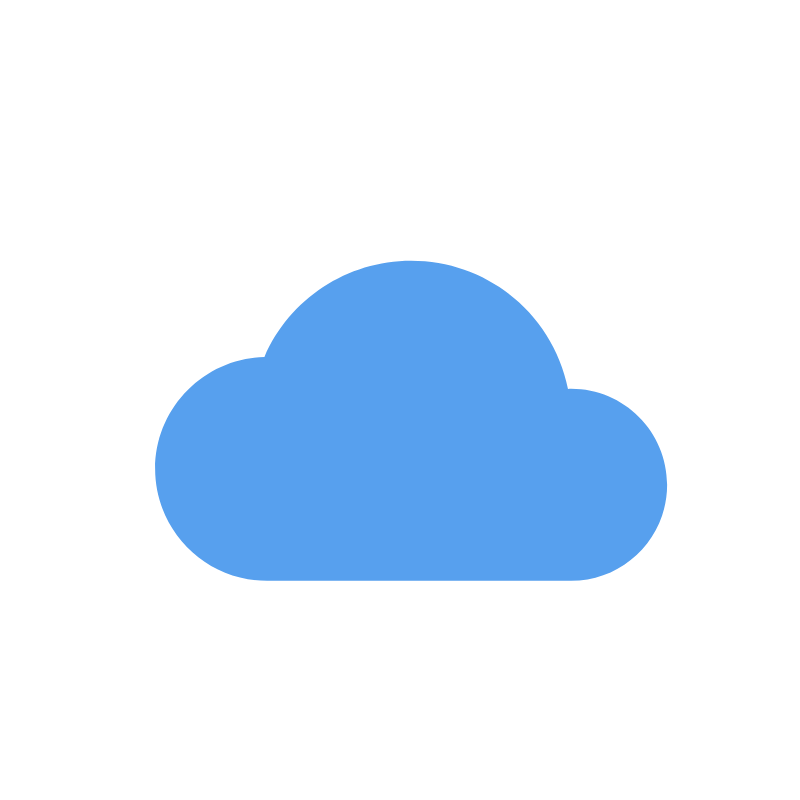
t = 0.00 s
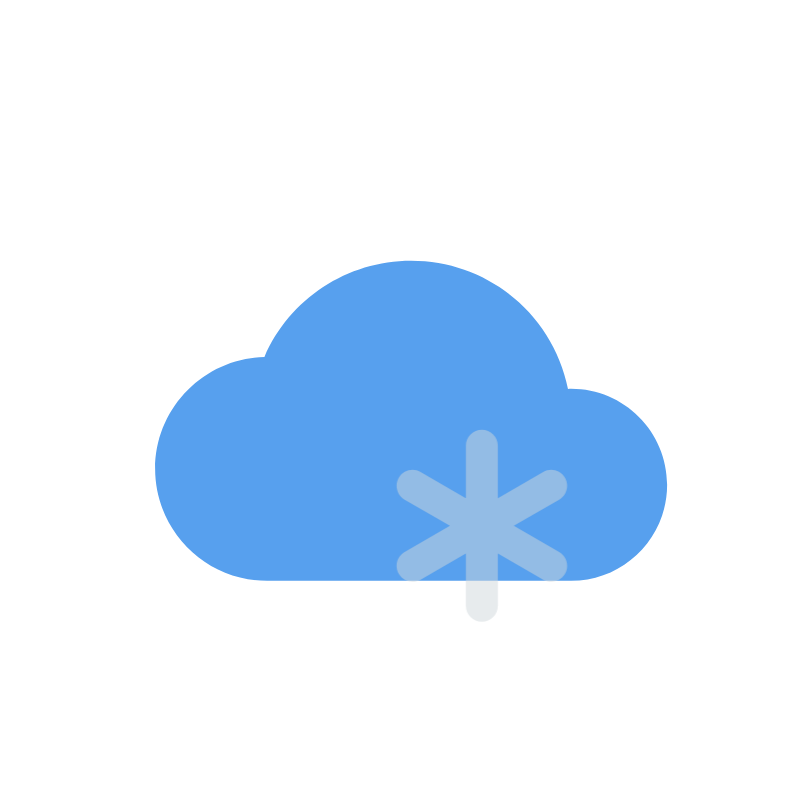
t = 0.50 s
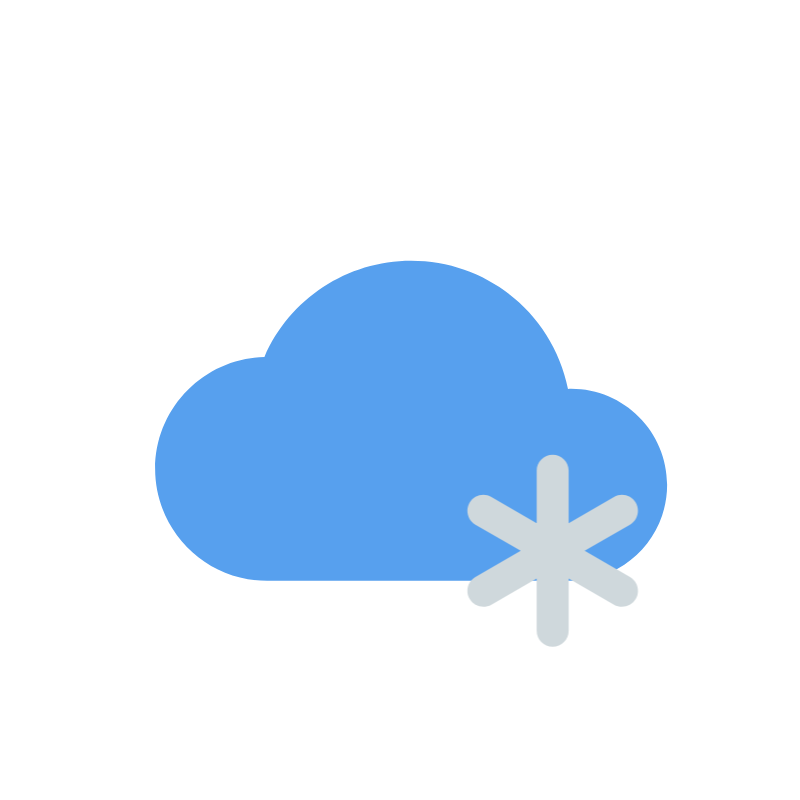
t = 1.00 s
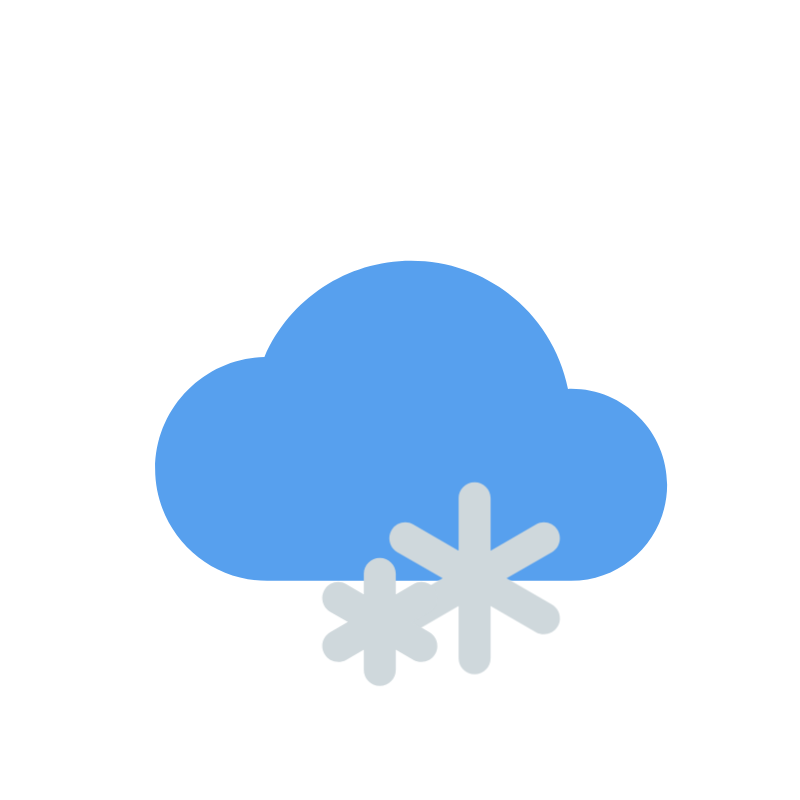
t = 1.50 s
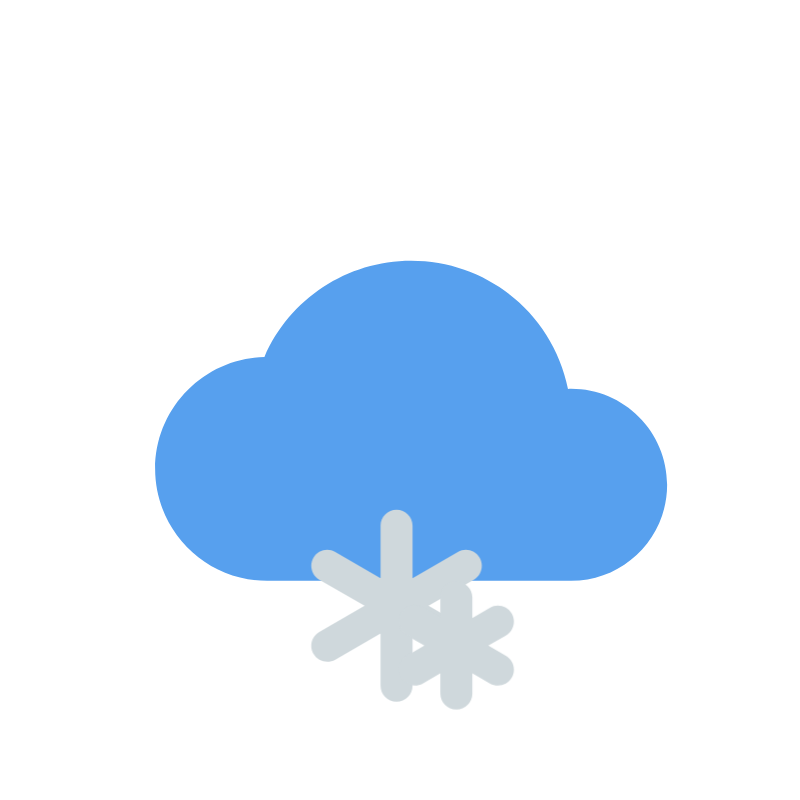
t = 2.00 s
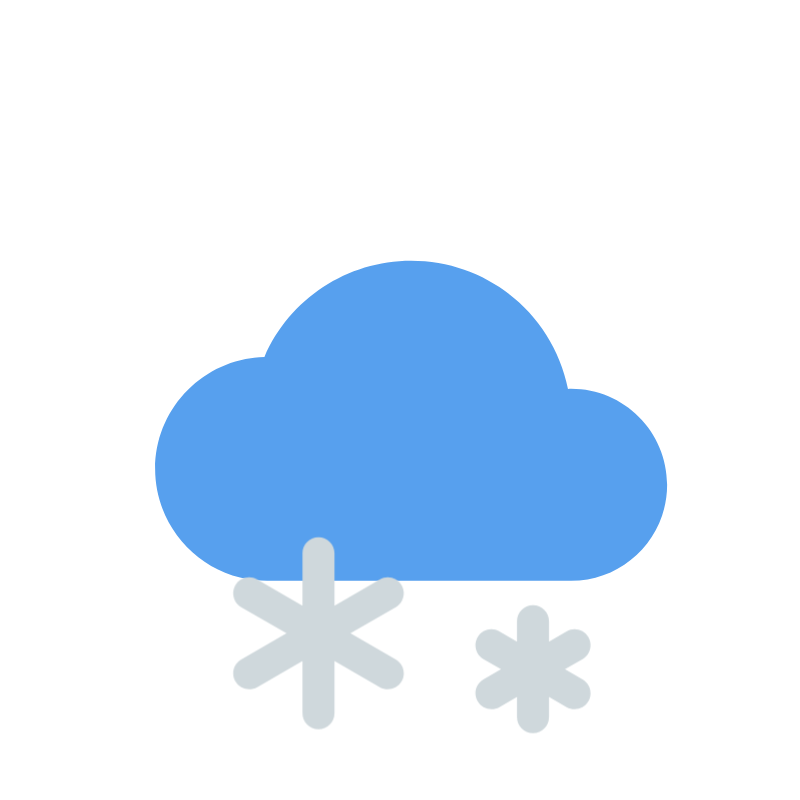
t = 2.50 s

The animated SVG that drew these frames (rendered in a browser with its animation timeline set to each time). Animation: 4 CSS @keyframes rules; one cycle of 3.00 s, repeats indefinitely.

<?xml version="1.0"?>
<svg width="800" height="800" xmlns="http://www.w3.org/2000/svg" xmlns:svg="http://www.w3.org/2000/svg">
 <style>
  <![CDATA[#e55c3fdwds5k4_to {animation: e55c3fdwds5k4_to__to 3000ms linear infinite normal forwards}@keyframes e55c3fdwds5k4_to__to { 0% {transform: translate(63.984000px,-64px)} 33.333333% {transform: translate(205.506673px,-14px)} 100% {transform: translate(-106.719665px,96px)} }#e55c3fdwds5k4 {animation: e55c3fdwds5k4_f_o 3000ms linear infinite normal forwards}@keyframes e55c3fdwds5k4_f_o { 0% {fill-opacity: 0} 33.333333% {fill-opacity: 1} 83.333333% {fill-opacity: 1} 100% {fill-opacity: 0} }#e55c3fdwds5k5_to {animation: e55c3fdwds5k5_to__to 3000ms linear infinite normal forwards}@keyframes e55c3fdwds5k5_to__to { 0% {transform: translate(-219.952268px,-78.434368px)} 33.333333% {transform: translate(-219.952268px,-78.434368px)} 100% {transform: translate(86.431665px,16px)} }#e55c3fdwds5k5 {animation: e55c3fdwds5k5_f_o 3000ms linear infinite normal forwards}@keyframes e55c3fdwds5k5_f_o { 0% {fill-opacity: 0} 33.333333% {fill-opacity: 0} 50% {fill-opacity: 1} 83.333333% {fill-opacity: 1} 100% {fill-opacity: 0} }]]>
 </style>
 <g class="layer">
  <title>Layer 1</title>
  <path d="m571.128204,388.871796c-1.024,0 -2.048,0 -3.136,0.032c-14.912,-74.016 -79.776,-128.032 -156.864,-128.032c-64.032,0 -121.504,38.112 -146.688,96.032c-60.512,1.44 -109.312,51.104 -109.312,111.968c0,61.76 50.24,112 112,112l304,0c52.928,0 96,-43.072 96,-96c0,-52.928 -43.072,-96 -96,-96z" fill="#57A0EE" id="e55c3fdwds5k2"/>
  <g id="e55c3fdwds5k3">
   <g id="e55c3fdwds5k4_to" transform="translate(63.984000,-64)">
    <path d="m430.264204,516.871796c-4.448,-7.68 -14.24,-10.304 -21.856,-5.856l-45.28,26.144l0,-52.288c0,-8.832 -7.168,-16 -16,-16c-8.832,0 -16,7.168 -16,16l0,52.288l-45.28,-26.144c-7.648,-4.448 -17.44,-1.824 -21.856,5.856c-4.416,7.648 -1.792,17.44 5.856,21.856l45.312,26.144l-45.312,26.144c-7.648,4.416 -10.272,14.208 -5.856,21.856c2.976,5.12 8.352,8 13.888,8c2.72,0 5.472,-0.672 8,-2.144l45.248,-26.144l0,52.288c0,8.832 7.168,16 16,16c8.832,0 16,-7.168 16,-16l0,-52.288l45.28,26.144c2.528,1.472 5.28,2.144 8,2.144c5.536,0 10.912,-2.88 13.888,-8c4.416,-7.648 1.792,-17.44 -5.856,-21.856l-45.344,-26.144l45.312,-26.144c7.648,-4.416 10.272,-14.208 5.856,-21.856z" fill="rgb(207,216,220)" fill-opacity="0" id="e55c3fdwds5k4"/>
   </g>
   <g id="e55c3fdwds5k5_to" transform="translate(-219.952268,-78.434368)">
    <path d="m572.696204,687.015796l-17.6,-10.144l17.6,-10.144c7.648,-4.416 10.272,-14.176 5.856,-21.856c-4.416,-7.68 -14.208,-10.304 -21.856,-5.856l-17.568,10.144l0,-20.288c0,-8.832 -7.168,-16 -16,-16c-8.832,0 -16,7.168 -16,16l0,20.288l-17.568,-10.144c-7.616,-4.416 -17.44,-1.792 -21.824,5.856c-4.448,7.648 -1.824,17.44 5.856,21.856l17.568,10.144l-17.6,10.144c-7.648,4.416 -10.272,14.208 -5.824,21.856c2.944,5.12 8.352,8 13.856,8c2.72,0 5.472,-0.672 8,-2.144l17.536,-10.144l0,20.288c0,8.832 7.168,16 16,16c8.832,0 16,-7.168 16,-16l0,-20.288l17.568,10.144c2.528,1.472 5.28,2.144 8,2.144c5.504,0 10.912,-2.88 13.856,-8c4.416,-7.648 1.792,-17.44 -5.856,-21.856z" fill="rgb(207,216,220)" fill-opacity="0" id="e55c3fdwds5k5"/>
   </g>
  </g>
 </g>
</svg>